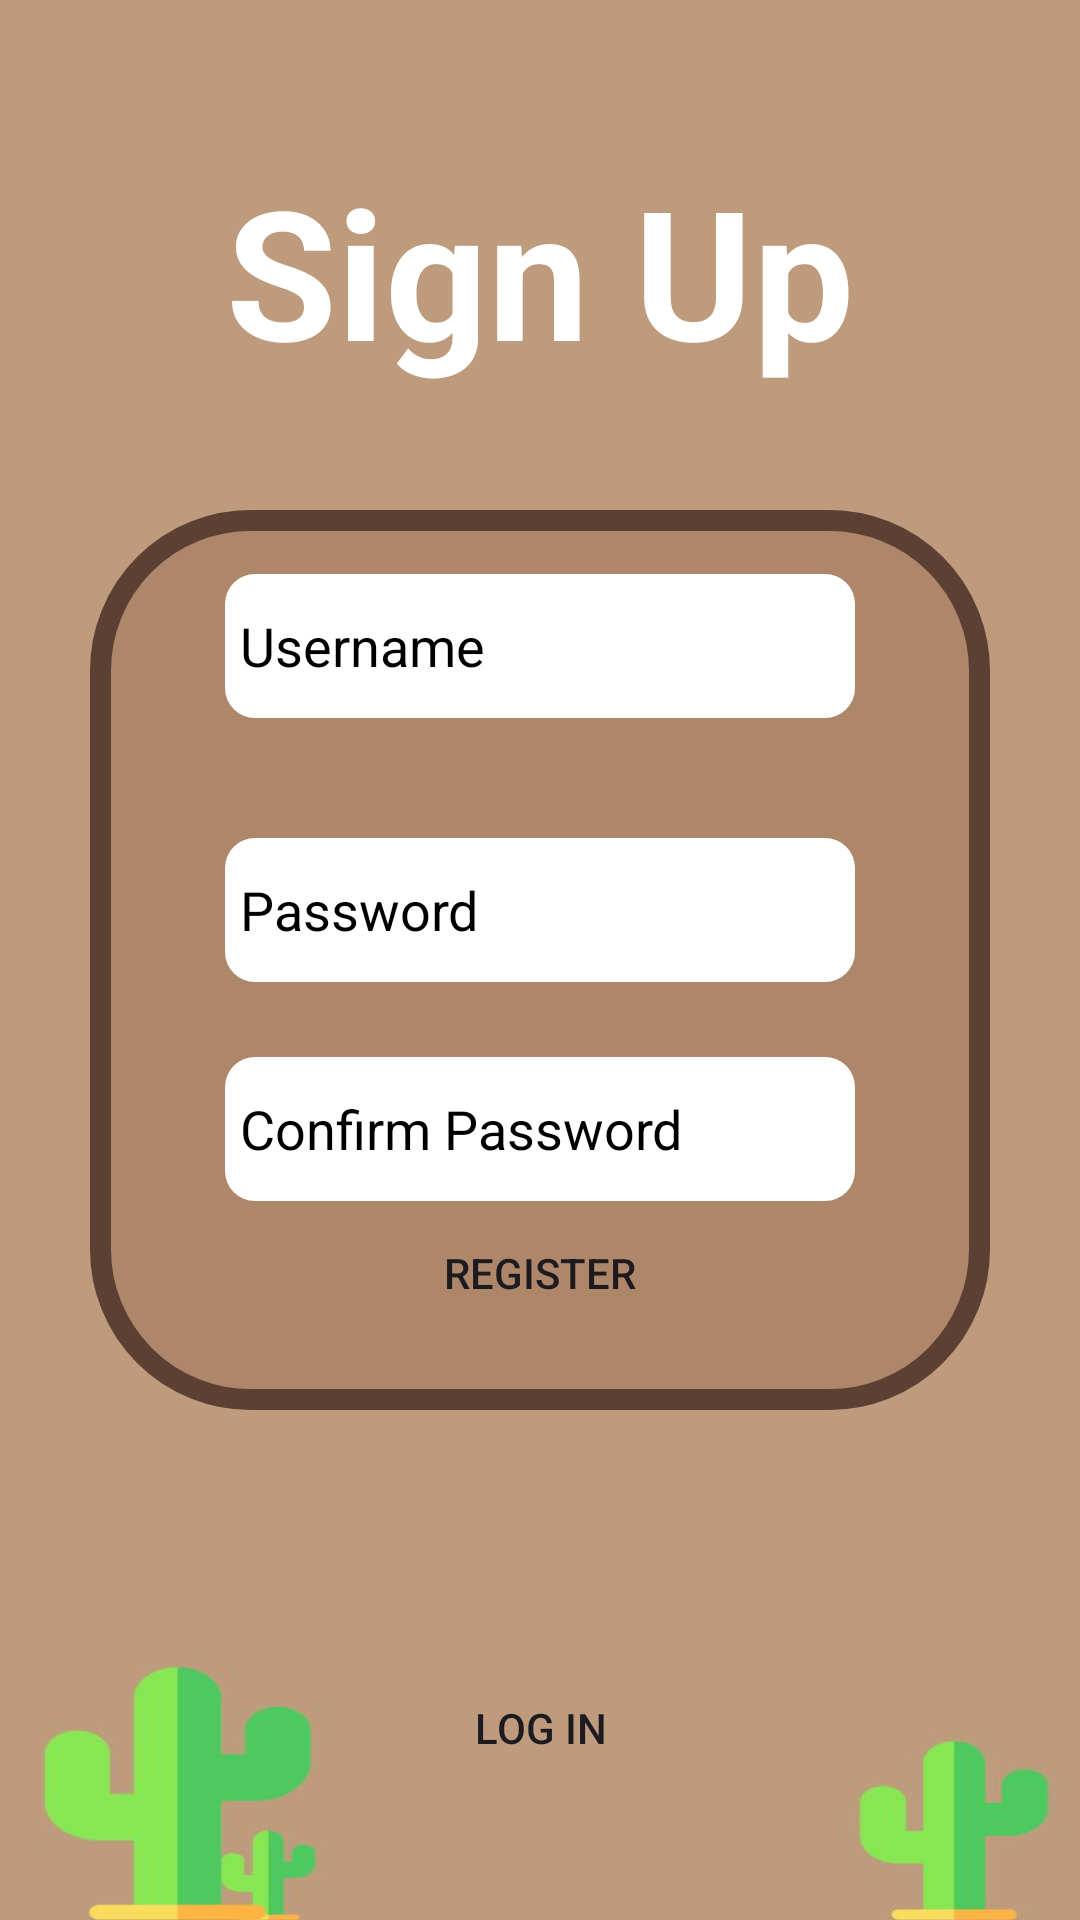

Produce the Android XML layout that renders to this screen, including the resource entries it uses.
<!-- AndroidManifest.xml: application theme Theme.NewActivity -->
<!-- res/layout/activity_pay_fee.xml -->
<?xml version="1.0" encoding="utf-8"?>
<RelativeLayout xmlns:android="http://schemas.android.com/apk/res/android"
    xmlns:app="http://schemas.android.com/apk/res-auto"
    xmlns:tools="http://schemas.android.com/tools"
    android:layout_width="match_parent"
    android:layout_height="match_parent"
    android:background="@drawable/wholebg"
    tools:context=".MainActivity" >

    <TextView
        android:layout_width="wrap_content"
        android:layout_height="wrap_content"
        android:textStyle="bold"
        android:text="Sign Up"
        android:textSize="60sp"
        android:layout_centerHorizontal="true"
        android:layout_marginTop="50dp"
        android:textColor="@color/white"/>

    <LinearLayout
        android:layout_width="300dp"
        android:layout_height="300dp"
        android:orientation="vertical"
        android:gravity="center"
        android:layout_centerHorizontal="true"
        android:layout_centerVertical="true"
        android:background="@drawable/whole_bg">


        <EditText
            android:id="@+id/reg_username"
            android:layout_width="210dp"
            android:layout_height="48dp"
            android:background="@drawable/input_corners"
            android:hint="Username"
            android:textColor="@color/black"
            android:paddingLeft="5dp"
            android:textColorHint="@color/black" />

        <EditText
            android:id="@+id/reg_pass"
            android:layout_width="wrap_content"
            android:layout_height="wrap_content"
            android:background="@drawable/input_corners"
            android:ems="10"
            android:layout_marginTop="40dp"
            android:inputType="text"
            android:layout_marginBottom="5dp"
            android:textColorHint="@color/black"
            android:minHeight="48dp"
            android:paddingLeft="5sp"
            android:hint="Password"
            android:textColor="@color/black"
            tools:ignore="MissingConstraints"
            tools:layout_editor_absoluteX="68dp"
            tools:layout_editor_absoluteY="107dp" />

        <EditText
            android:id="@+id/reg_confirm"
            android:layout_marginTop="20dp"
            android:layout_width="wrap_content"
            android:layout_height="wrap_content"
            android:background="@drawable/input_corners"
            android:ems="10"
            android:inputType="text"
            android:minHeight="48dp"
            android:paddingLeft="5sp"
            android:textColor="@color/black"
            android:textColorHint="@color/black"
            android:hint="Confirm Password"
            app:layout_constraintBottom_toTopOf="@+id/lpassword"
            app:layout_constraintEnd_toEndOf="parent"
            app:layout_constraintStart_toStartOf="parent"
            app:layout_constraintTop_toTopOf="parent" />

        <Button
            android:id="@+id/btn_regis"
            style="?android:attr/borderlessButtonStyle"
            android:layout_width="wrap_content"
            android:layout_height="wrap_content"
            android:text="Register"
            app:layout_constraintEnd_toEndOf="parent"
            app:layout_constraintStart_toStartOf="parent"
            tools:layout_editor_absoluteY="193dp"
            tools:ignore="MissingConstraints" />

    </LinearLayout>

    <Button
        android:id="@+id/btn_login"
        android:layout_width="wrap_content"
        android:layout_height="wrap_content"
        style="?android:attr/borderlessButtonStyle"
        android:layout_centerHorizontal="true"
        android:text="Log In"
        android:layout_alignParentBottom="true"
        android:layout_marginBottom="40dp">
    </Button>

</RelativeLayout>
<!-- resources referenced by this layout -->
<resources>
  <color name="black">#FF000000</color>
  <color name="white">#FFFFFFFF</color>
  <!-- drawable input_corners (drawable) -->
  <?xml version="1.0" encoding="utf-8"?>
  <shape xmlns:android="http://schemas.android.com/apk/res/android">
  
      <solid android:color="@color/white"/>
  
      <corners android:radius="10dp"/>
  </shape>
  <!-- drawable whole_bg (drawable) -->
  <?xml version="1.0" encoding="utf-8"?>
  <shape xmlns:android="http://schemas.android.com/apk/res/android">
  
      <solid android:color="@color/brown"/>
      <corners android:radius="50dp">
  
      </corners>
  
      <stroke android:width="7dp"
          android:color="#5C4033">
  
      </stroke>
  </shape>
  <!-- drawable wholebg: jpg bitmap (drawable, 31768 bytes) -->
  <style name="Theme.NewActivity" parent="Base.Theme.NewActivity" />
  <color name="brown">#AE866A</color>
  <style name="Base.Theme.NewActivity" parent="Theme.Material3.DayNight.NoActionBar">
          
          
      </style>
</resources>
